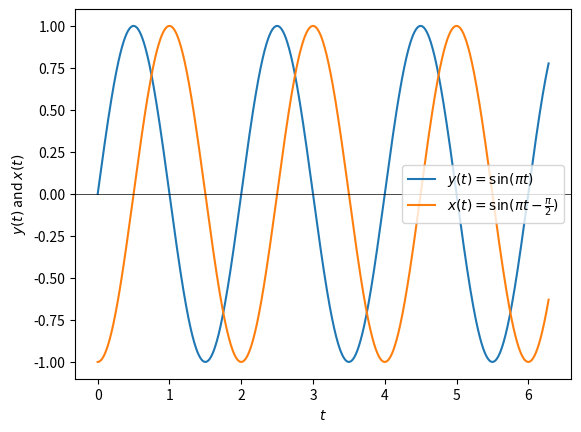

Recreate this plot in Python. (Note: this script raises an exception after producing the figure.)
import numpy as np
import matplotlib.pyplot as plt

# Define the time values
t = np.linspace(0, 2*np.pi, 1000)

# Define the functions
y_t = np.sin(np.pi * t)
x_t = np.sin(np.pi * t - np.pi/2)

# Plot the functions
plt.plot(t, y_t, label='$y(t) = \sin(\pi t)$')
plt.plot(t, x_t, label='$x(t) = \sin(\pi t - \\frac{\pi}{2})$')

# Add labels and legend
plt.xlabel('$t$')
plt.ylabel('$y(t)$ and $x(t)$')
plt.legend()

# Draw a horizontal line at y=0
plt.axhline(0, color='black', linewidth=0.5)

# Set y-axis limits symmetrically around y=0
plt.ylim(-1.1, 1.1)

# Save the figure directly to the relative file path
save_path = '../figs/fig1.png'  # Adjust based on the directory structure
plt.savefig(save_path)

# Display the plot
plt.show()

